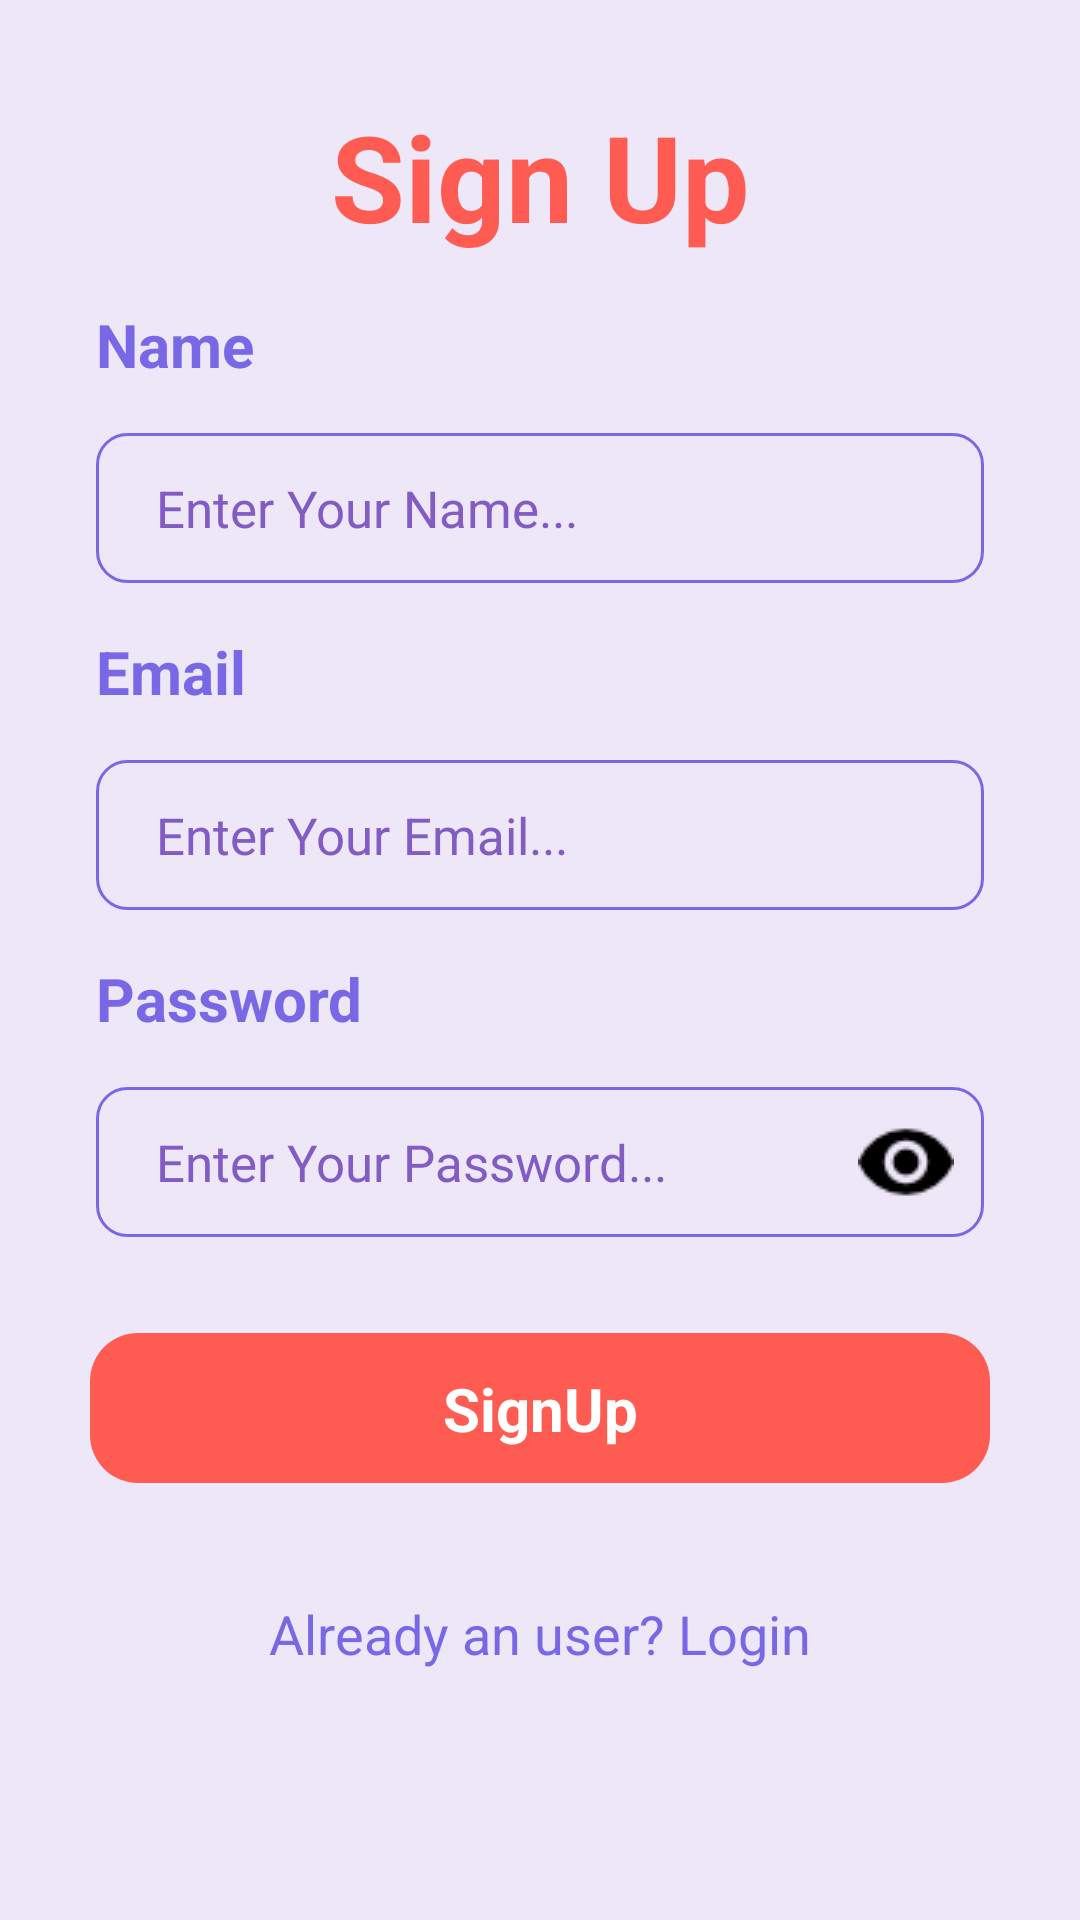

Here is an Android app screen rendered from its layout file. Give the layout XML and the strings, colors and styles it references.
<!-- AndroidManifest.xml: application theme Theme.FMOApplication -->
<!-- res/layout/new_signup_activity.xml -->
<?xml version="1.0" encoding="utf-8"?>
<androidx.constraintlayout.widget.ConstraintLayout xmlns:android="http://schemas.android.com/apk/res/android"
    xmlns:app="http://schemas.android.com/apk/res-auto"
    android:layout_width="match_parent"
    android:layout_height="match_parent"
    xmlns:tools="http://schemas.android.com/tools"
    android:background="#EDE7F8"
    tools:context=".UI.SignUpActivity">

    <ScrollView
        android:layout_width="match_parent"
        android:layout_height="match_parent"
        app:layout_constraintBottom_toBottomOf="parent"
        app:layout_constraintEnd_toEndOf="parent"
        app:layout_constraintStart_toStartOf="parent"
        app:layout_constraintTop_toTopOf="parent">

        <LinearLayout
            android:layout_width="match_parent"
            android:layout_height="match_parent"
            android:orientation="vertical">

            <ImageView
                android:id="@+id/imageView2"
                android:layout_width="match_parent"
                android:layout_height="wrap_content"
                app:srcCompat="@drawable/background_signup" />

            <TextView
                android:id="@+id/textView4"
                android:layout_width="match_parent"
                android:layout_height="wrap_content"
                android:layout_marginTop="32dp"
                android:text="Sign Up"
                android:textAlignment="center"
                android:textColor="#fe5b52"
                android:textSize="40sp"
                android:textStyle="bold" />

            <TextView
                android:id="@+id/textView7"
                android:layout_width="match_parent"
                android:layout_height="wrap_content"
                android:layout_marginStart="32dp"
                android:layout_marginTop="16dp"
                android:text="Name"
                android:textColor="#7868e5"
                android:textSize="20sp"
                android:textStyle="bold" />

            <EditText
                android:id="@+id/signup_name"
                android:layout_width="match_parent"
                android:layout_height="50dp"
                android:layout_marginStart="32dp"
                android:layout_marginTop="16dp"
                android:layout_marginEnd="32dp"
                android:background="@drawable/background_edt"
                android:ems="10"
                android:hint="Enter Your Name..."
                android:inputType="textPersonName"
                android:paddingStart="20dp"
                android:textColorHint="#825bc3"
                android:textColor="#6d42b5"
                android:textSize="17sp" />

            <TextView
                android:id="@+id/textView6"
                android:layout_width="match_parent"
                android:layout_height="wrap_content"
                android:layout_marginStart="32dp"
                android:layout_marginTop="16dp"
                android:text="Email"
                android:textColor="#7868e5"
                android:textSize="20sp"
                android:textStyle="bold" />

            <EditText
                android:id="@+id/signup_email"
                android:layout_width="match_parent"
                android:layout_height="50dp"
                android:layout_marginStart="32dp"
                android:layout_marginTop="16dp"
                android:layout_marginEnd="32dp"
                android:background="@drawable/background_edt"
                android:ems="10"
                android:hint="Enter Your Email..."
                android:inputType="textEmailAddress"
                android:paddingStart="20dp"
                android:textColorHint="#825bc3"
                android:textColor="#6d42b5"
                android:textSize="17sp" />

            <TextView
                android:id="@+id/textView5"
                android:layout_width="match_parent"
                android:layout_height="wrap_content"
                android:layout_marginStart="32dp"
                android:layout_marginTop="16dp"
                android:text="Password"
                android:textColor="#7868e5"
                android:textSize="20sp"
                android:textStyle="bold" />

            <EditText
                android:id="@+id/signup_password"
                android:layout_width="match_parent"
                android:layout_height="50dp"
                android:layout_marginStart="32dp"
                android:layout_marginTop="16dp"
                android:layout_marginEnd="32dp"
                android:background="@drawable/background_edt"
                android:ems="10"
                android:hint="Enter Your Password..."
                android:inputType="textPassword"
                android:drawableRight="@drawable/visibility"
                android:paddingEnd="10dp"
                android:paddingStart="20dp"
                android:textColorHint="#825bc3"
                android:textColor="#6d42b5"
                android:textSize="17sp" />

            <androidx.constraintlayout.widget.ConstraintLayout
                android:id="@+id/signup_button"
                android:layout_width="300dp"
                android:layout_height="50dp"
                android:layout_gravity="center_horizontal"
                android:layout_marginTop="32dp"
                android:layout_marginBottom="20dp"
                android:background="@drawable/orange_background">

                <TextView
                    android:id="@+id/textView8"
                    android:layout_width="wrap_content"
                    android:layout_height="wrap_content"
                    android:text="SignUp"
                    android:textColor="#ffffff"
                    android:textSize="20sp"
                    android:textStyle="bold"
                    app:layout_constraintBottom_toBottomOf="parent"
                    app:layout_constraintEnd_toEndOf="parent"
                    app:layout_constraintStart_toStartOf="parent"
                    app:layout_constraintTop_toTopOf="parent" />
            </androidx.constraintlayout.widget.ConstraintLayout>
            <TextView
                android:id="@+id/loginRedirectText"
                android:layout_width="wrap_content"
                android:layout_height="wrap_content"
                android:layout_gravity="center"
                android:layout_marginTop="10dp"
                android:layout_marginBottom="20dp"
                android:padding="8dp"
                android:text="Already an user? Login"
                android:textColor="#7868e5"
                android:textSize="18sp" />
        </LinearLayout>
    </ScrollView>
</androidx.constraintlayout.widget.ConstraintLayout>
<!-- resources referenced by this layout -->
<resources>
  <!-- drawable background_edt (drawable) -->
  <?xml version="1.0" encoding="utf-8"?>
  <selector xmlns:android="http://schemas.android.com/apk/res/android">
  <item>
      <shape android:shape="rectangle">
          <solid android:color="#00ffffff"/>
          <corners android:radius="10dp"/>
          <stroke android:width="1dp" android:color="#7868e5"/>
      </shape>
  </item>
  </selector>
  <!-- drawable orange_background (drawable-v24) -->
  <?xml version="1.0" encoding="utf-8"?>
  <selector xmlns:android="http://schemas.android.com/apk/res/android">
  <item>
      <shape android:shape="rectangle">
          <corners android:radius="16dp"/>
          <solid android:color="#fe5b52"/>
      </shape>
  </item>
  </selector>
  <!-- drawable visibility: png bitmap (drawable-v24, 464 bytes) -->
  <style name="Theme.FMOApplication" parent="Theme.MaterialComponents.DayNight.NoActionBar">
          <item name="colorPrimary">@color/purple_200</item>
          <item name="colorPrimaryVariant">#7349bc</item>
          <item name="colorOnPrimary">@color/black</item>
          
          <item name="colorSecondary">@color/teal_200</item>
          <item name="colorSecondaryVariant">@color/teal_200</item>
          <item name="colorOnSecondary">@color/black</item>
          
          <item name="android:statusBarColor">?attr/colorPrimaryVariant</item>
          
          <item name="windowActionBar">false</item>
          <item name="windowNoTitle">true</item>
          <item name="android:windowDrawsSystemBarBackgrounds">true</item>
          <item name="android:windowAnimationStyle">@style/CustomActivityAnimation</item>
      </style>
  <color name="purple_200">#FFBB86FC</color>
  <color name="black">#FF000000</color>
  <color name="teal_200">#FF03DAC5</color>
  <style name="CustomActivityAnimation" parent="@android:style/Animation.Activity">
          <item name="android:activityOpenEnterAnimation">@anim/slide_in_right</item>
          <item name="android:activityOpenExitAnimation">@anim/slide_out_left</item>
          <item name="android:activityCloseEnterAnimation">@anim/slide_in_left</item>
          <item name="android:activityCloseExitAnimation">@anim/slide_out_right</item>
      </style>
</resources>
